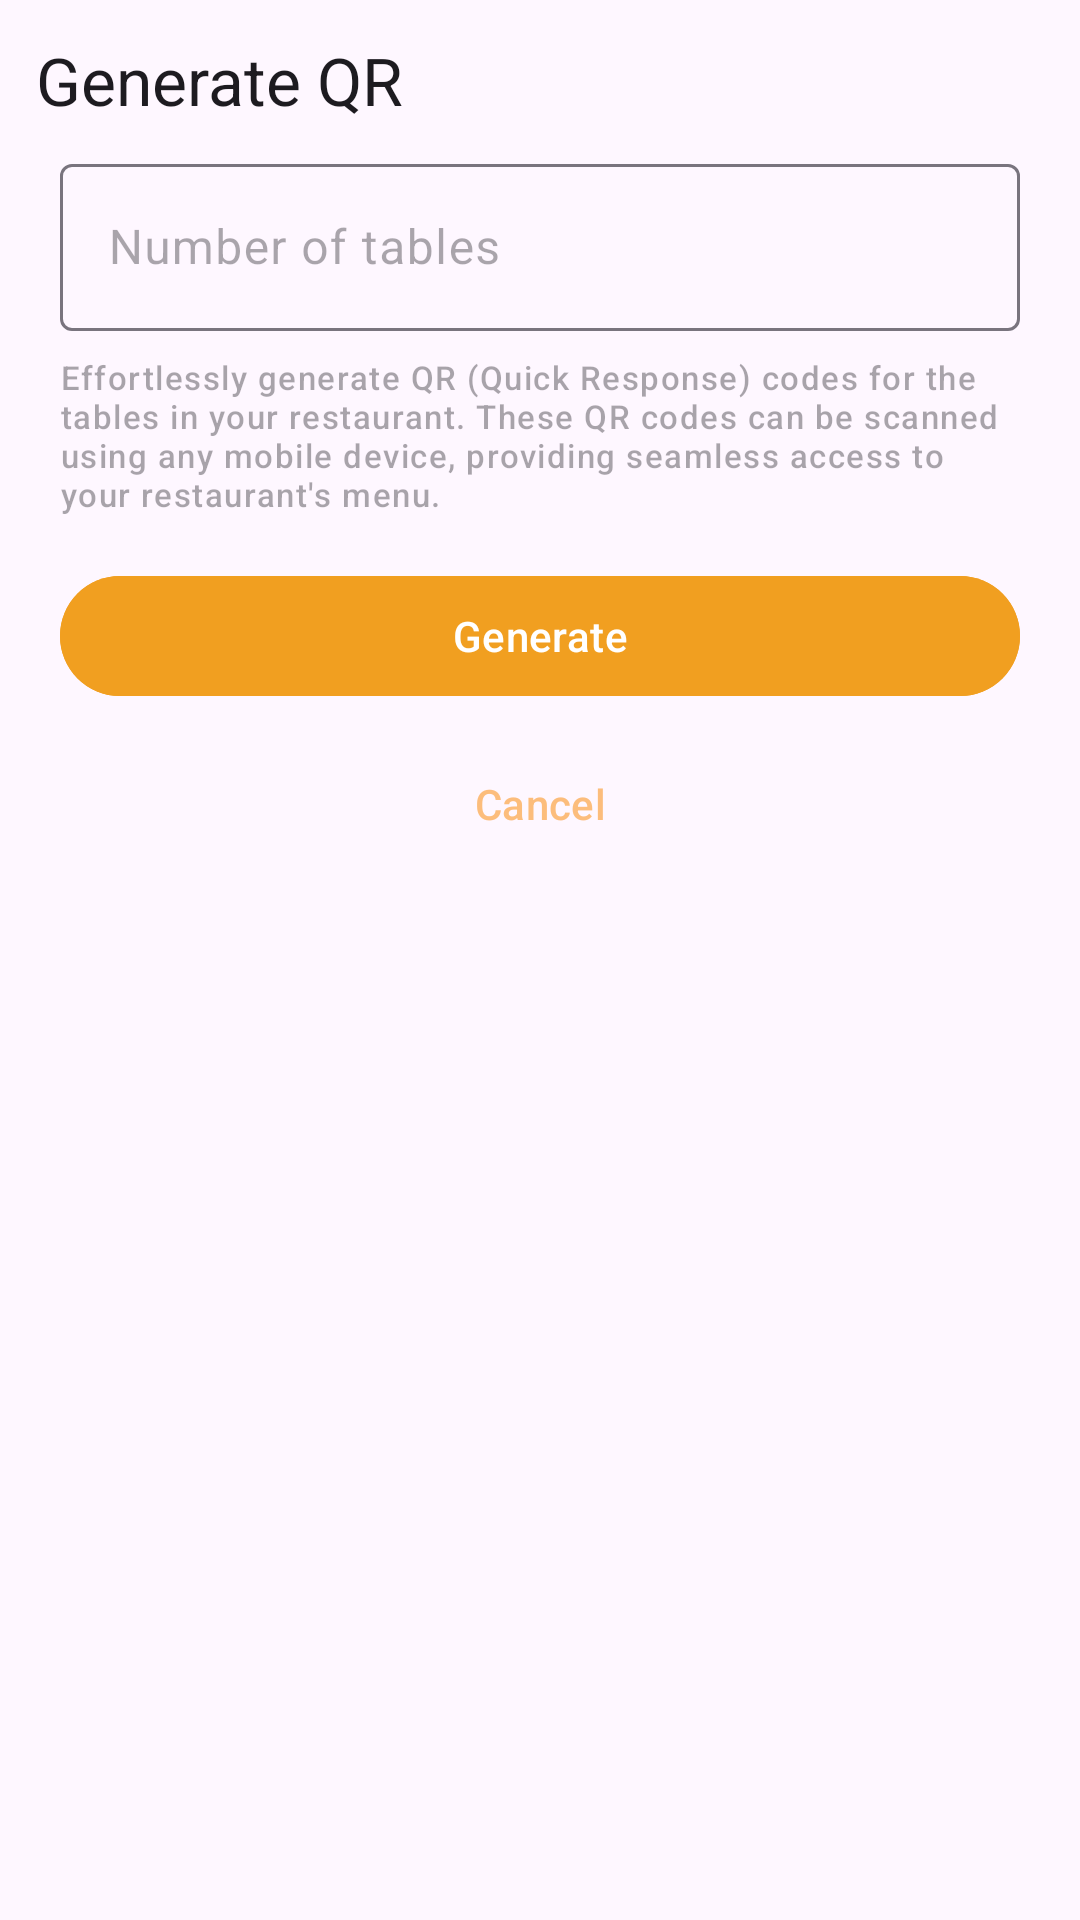

The Android layout XML behind this screen, and the referenced resources:
<!-- AndroidManifest.xml: application theme Theme.MenuMate -->
<!-- res/layout/qr_generate_layout.xml -->
<?xml version="1.0" encoding="utf-8"?>
<androidx.constraintlayout.widget.ConstraintLayout xmlns:android="http://schemas.android.com/apk/res/android"
    xmlns:app="http://schemas.android.com/apk/res-auto"
    android:layout_width="match_parent"
    android:layout_height="wrap_content"
    xmlns:tools="http://schemas.android.com/tools"
    android:padding="12dp">

    <TextView
        android:id="@+id/title"
        android:layout_width="wrap_content"
        android:layout_height="wrap_content"
        android:text="Generate QR"
        android:textAppearance="@style/TextAppearance.Material3.TitleLarge"
        app:layout_constraintStart_toStartOf="parent"
        app:layout_constraintTop_toTopOf="parent" />

    <com.google.android.material.textfield.TextInputLayout
        android:id="@+id/textinput"
        android:layout_width="match_parent"
        android:layout_height="wrap_content"
        android:layout_margin="8dp"
        android:hint="Number of tables"
        app:layout_constraintTop_toBottomOf="@id/title">

        <com.google.android.material.textfield.TextInputEditText
            android:id="@+id/no_of_tables"
            android:layout_width="match_parent"
            android:layout_height="wrap_content"
            android:inputType="number" />
    </com.google.android.material.textfield.TextInputLayout>
    <TextView
        android:textAppearance="@style/TextAppearance.Material3.LabelSmall"
        app:layout_constraintTop_toBottomOf="@id/textinput"
        android:padding="8dp"
        android:id="@+id/description"
        android:layout_width="match_parent"
        android:textAlignment="textStart"
        android:hint="@string/generate_qr_label"
        android:layout_height="wrap_content"/>

    <com.google.android.material.button.MaterialButton
        android:id="@+id/generate_btn"
        android:layout_width="match_parent"
        android:layout_height="wrap_content"
        android:layout_margin="8dp"
        android:text="Generate"
        app:layout_constraintTop_toBottomOf="@id/description" />

    <com.google.android.material.progressindicator.CircularProgressIndicator
        android:id="@+id/progress_circular"
        android:layout_width="wrap_content"
        android:layout_height="wrap_content"
        android:indeterminate="true"
        android:visibility="gone"
        tools:visibility="visible"
        app:layout_constraintEnd_toEndOf="parent"
        app:layout_constraintStart_toStartOf="parent"
        app:layout_constraintTop_toBottomOf="@id/generate_btn" />

    <com.google.android.material.button.MaterialButton
        android:id="@+id/cancel_btn"
        style="@style/Widget.Material3.Button.TextButton"
        android:layout_width="match_parent"
        android:layout_height="wrap_content"
        android:layout_margin="8dp"
        android:backgroundTint="@android:color/transparent"
        android:text="Cancel"
        app:layout_constraintTop_toBottomOf="@id/progress_circular" />
</androidx.constraintlayout.widget.ConstraintLayout>
<!-- resources referenced by this layout -->
<resources>
  <string name="generate_qr_label">Effortlessly generate QR (Quick Response) codes for the tables in your restaurant. These QR codes can be scanned using any mobile device, providing seamless access to your restaurant\'s menu.</string>
  <style name="Theme.MenuMate" parent="Base.Theme.MenuMate">
  
      </style>
  <style name="Base.Theme.MenuMate" parent="Theme.Material3.DayNight.NoActionBar">
          <item name="windowActionBar">false</item>
          <item name="android:statusBarColor">#020002</item>
          <item name="colorPrimary">@color/colorPrimary</item>
          <item name="colorOnPrimary">@color/colorOnPrimary</item>
          <item name="colorSecondary">@color/colorSecondary</item>
          <item name="colorSurface">@color/colorSurface</item>
          <item name="colorOnSurface">@color/colorOnSurface</item>
          <item name="colorOnSurfaceVariant">@color/colorOnSurfaceVariant</item>
          <item name="colorContainer">@color/colorContainer</item>
          <item name="colorPrimaryContainer">@color/colorOnSurface</item>
          <item name="colorOnContainer">@color/colorOnSurface</item>
          <item name="colorOnPrimaryContainer">@color/colorSurface</item>
          <item name="colorSurfaceContainerLow">@color/colorSurfaceContainerLow</item>
          <item name="colorSurfaceContainerHigh">@color/colorSurfaceContainerHigh</item>
          <item name="materialButtonStyle">@style/Widget.App.Button</item>
          <item name="materialIconButtonFilledStyle">@style/Widget.App.TonalButton</item>
          <item name="chipBackgroundColor">@color/colorPrimaryVariant</item>
          <item name="materialAlertDialogTheme">@style/ThemeOverlay.App.MaterialAlertDialog</item>
      </style>
  <color name="colorPrimary">#D7FBB264</color>
  <color name="colorOnPrimary">#FFFFFF</color>
  <color name="colorSecondary">#12011B</color>
  <color name="colorSurface">#FAF8F7</color>
  <color name="colorOnSurface">#F19F20</color>
  <color name="colorOnSurfaceVariant">#601D1B20</color>
  <color name="colorContainer">#F6F5F5</color>
  <color name="colorSurfaceContainerLow">#F4EFEA</color>
  <color name="colorSurfaceContainerHigh">#F4EFEA</color>
  <style name="Widget.App.Button" parent="Widget.Material3.Button">
          <item name="android:backgroundTint">@color/colorOnSecondary</item>
      </style>
  <style name="Widget.App.TonalButton" parent="Widget.Material3.Button.TonalButton">
          <item name="android:backgroundTint">@color/colorSurfaceContainerHigh</item>
      </style>
  <color name="colorPrimaryVariant">#FBC492</color>
  <style name="ThemeOverlay.App.MaterialAlertDialog" parent="ThemeOverlay.Material3.MaterialAlertDialog">
          <item name="materialButtonStyle">@style/Widget.MaterialComponents.Button.TextButton</item>
      </style>
  <color name="colorOnSecondary">#F19F20</color>
</resources>
